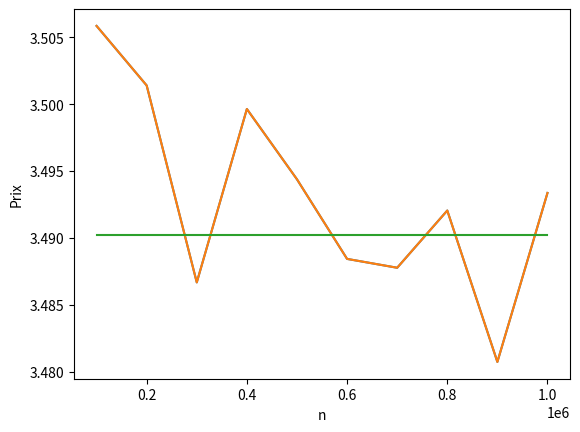

The matplotlib source for this figure: (Note: this script raises an exception after producing the figure.)
# -*- coding: utf-8 -*-
import math as mt
import numpy as np
import random as rd
import scipy.stats as st
import matplotlib as mpl
from mpl_toolkits.mplot3d import Axes3D
import matplotlib.pyplot as plt
from pylab import *
#Premier pricer

#Définitipn du coefficient binomial 
def coeff_binom(n,p):
    a = mt.factorial(n)
    b = mt.factorial(p)
    c = mt.factorial(n-p)
    return a/(b*c)

def price1(N,rn,hn,bn,s,f):
    q = (rn-bn)/(hn-bn) # calcul de qn
    const = 1/(1+rn)**N # calcul de la constante devant la somme
    sum = 0
    for i in range(0,N,1):
        coef = coeff_binom(N,i) #calcul du coefficient binomial
        x_i= s*((1+hn)**i)*((1+bn)**(N-i))  #calcul de x_i
        a = q**i 
        b = (1-q)**(N-i)
        sum = sum  + f(x_i)*coef*a*b #somme comme trouvé q2
    return const*sum

#Définition de la fonction max(100-x,0)
def f(x):
    return max(100-x,0)

# Test avec les valeurs du sujet 
    
s = 100
hn = 0.05
bn = -0.05
rn = 0.01
N1 = 30

a = price1(N1,rn,hn,bn,s,f)
print("Le premier pricer vaut:",a)

#Deuxième pricer


def price2(N,rn,hn,bn,s,f):
    
    #initialisation des variables sous la forme d'un tableau
    tableau = np.zeros((N+1,N+1))
    for i in range(0,N+1,1):
        tableau[i][0] = f(s*((1+bn)**i)*((1+hn)**(N-i)))
    
    #calculs des vecteurs successifs
    const = 1/(1+rn)
    q = (rn-bn)/(hn-bn)
    for j in range(1,N+1,1):
        for i in range(j,N+1,1):
            tableau[i][j] = const*(q*tableau[i-1][j-1]+(1-q)*tableau[i][j-1]) 
    res = tableau[N][N]
    return res

    

#Tests pour le pricer 2
N2=3
b = price2(N2,rn,hn,bn,s,f)
print("Le pricer 2 vaut:",b)    
    
#Comparaison avec cette fois ci max(x-100,0)
def f_2(x):
    return max(x-100,0)

a = rd.randint(5,15)

pricer_1 = price1(a,rn,hn,bn,s,f_2)
pricer_2 = price2(a,rn,hn,bn,s,f_2)

print("N=",a)
print("Le pricer vaut:",pricer_1)
print("Le pricer vaut:",pricer_2)
print("L'écart en valeure absolue entre les deux méthode est de",abs(pricer_1-pricer_2))



#Couverture

rn = 0.03

a = 1+hn
b = 1+bn
c=1/(1+rn)
qN = (rn-bn)/(hn-bn)

v1_hn = c*(f_2(s*(a**2))*qN+f_2(s*a*b)*(1-qN))
v1_bn = c*(f_2(s*a*b)*qN+f_2(s*(b**2))*(1-qN))

alpha0 = (v1_bn-v1_hn)/(s*(bn-hn))
beta0  = (v1_hn*(1+bn)-v1_bn*(1+hn))/((1+rn)*(bn-hn))
print("alpha0=",alpha0,"et beta0=",beta0)

#Pour s(1+hn)
alpha1 = (f_2(s*(a**2))-f_2(s*a*b))/(s*a*(hn-bn))
beta1 = (a*f_2(s*b*a)-b*f_2(s*(a**2)))/(((1+rn)**2)*(hn-bn))
print("Pour St1 = 1+hn on a alpha1=",alpha1,"et beta1=",beta1)

#Pour s(1+bn)
alpha1_bis = (f_2(s*a*b)-f_2(s*(b**2)))/(s*b*(hn-bn))
beta1_bis = (a*f_2(s*(b**2))-b*f_2(s*a*b))/(((1+rn)**2)*(hn-bn))
print("Pour St1 = 1+hn on a alpha1=",alpha1_bis,"et beta1=",beta1_bis)


#pricer 3    
def price3(n,s,r,sig,T,f):
    xi = st.norm.rvs(0,1,n)
    c1 = mt.exp(-r*T)
    c2 = mt.exp(T*((r-(sig**2)/2)))
    c3 = sig*mt.sqrt(T)
    somme = 0
    for i in range(0,n,1):
        c4 = mt.exp(c3*xi[i])
        c = s*(c2*c4)
        somme += f(c)
    return (c1*somme)/n

r=0.01
sig=0.1
s=100
T=1
res = np.zeros(10)
n = (10**5)*np.arange(1,11,1)


res = [price3(i,s,r,sig,T,f) for i in n]


plt.plot(n,res)
plt.xlabel('n')
plt.ylabel('Prix')
plt.show()

#Le pricer par formule fermée
    # on utilise st.norm.cdf pour la fonction de répartition d'une loi normale 
def put(s,r,sig,T,K):
    c1 = sig*mt.sqrt(T)
    d = (1/c1)*(mt.log((s/K))+T*(r+(sig**2)/2))
    return -s*st.norm.cdf(-d,0,1)+K*mt.exp(-r*T)*st.norm.cdf(-d+c1,0,1)

r=0.01
sig=0.1
s=100
T=1
K=100


#résultat fonction put

blackScholes = put(s,r,sig,T,K)
print("Par la formule de BS, le put vaut",blackScholes)

#Graphique question 17
#affichage graphique pour comparaison

bs =[blackScholes for i in range(0,10)]

#graphe de comparaison

plt.plot(n,res)
plt.plot(n,bs)
plt.xlabel('n')
plt.ylabel('Prix')
plt.show()

#Graphique question 18

s = [20*i for i in range(1,11,1)]
T = [1/12,1/6,1/4,1/3,1/2,1]


#graphe 3D

fig = figure()
ax = fig.gca(projection='3d')
for i in range(len(s)):
    for j in range(len(T)):
        ax.scatter(s[i],T[j],put(s[i],r,sig,T[j],K))

ax.set_xlabel('s')
ax.set_ylabel('T')
ax.set_zlabel('Prix')
plt.show()

#Question 19

#mouvement brownien
def Bt(T):
    return rd.gauss(0,T)


def S(s,r,sig,t,Bt):
    c1 = (r-(sig**2)/2)*t
    c2 = sig*Bt
    return s*mt.exp(c1+c2)

#fonction max(100-sT,0)    
def sT(t):
    T=1
    s=100
    r=0.02
    sig=0.3
    B=Bt(T)
    return max(100-S(s,r,sig,t,B),0)


N = [10*k for k in range(1,100,1)]
s=100
sigma=0.3
r=0.02
T=1
B = Bt(T)
print(B)

#definition de rN,hN et bN
rN=[(r*T)/N[i] for i in range(len(N))]
hN=[(((1+rN[i])*mt.exp((sigma*mt.sqrt(T))/mt.sqrt(N[i])))-1) for i in range(len(N))]
bN=[((1+rN[i])*mt.exp(-(sigma*mt.sqrt(T))/mt.sqrt(N[i]))-1) for i in range(len(N))]

    
#liste des prix avec price2
price = [price2(N[i],rN[i],hN[i],bN[i],s,sT) for i in range(len(N))]

#liste des prix avec put
p = put(s,r,sigma,T,K)   
pN = [p for i in range(len(N))]


plt.plot(N,price)
plt.plot(N,pN)
plt.xlabel('N')
plt.ylabel('Prix')
plt.show()